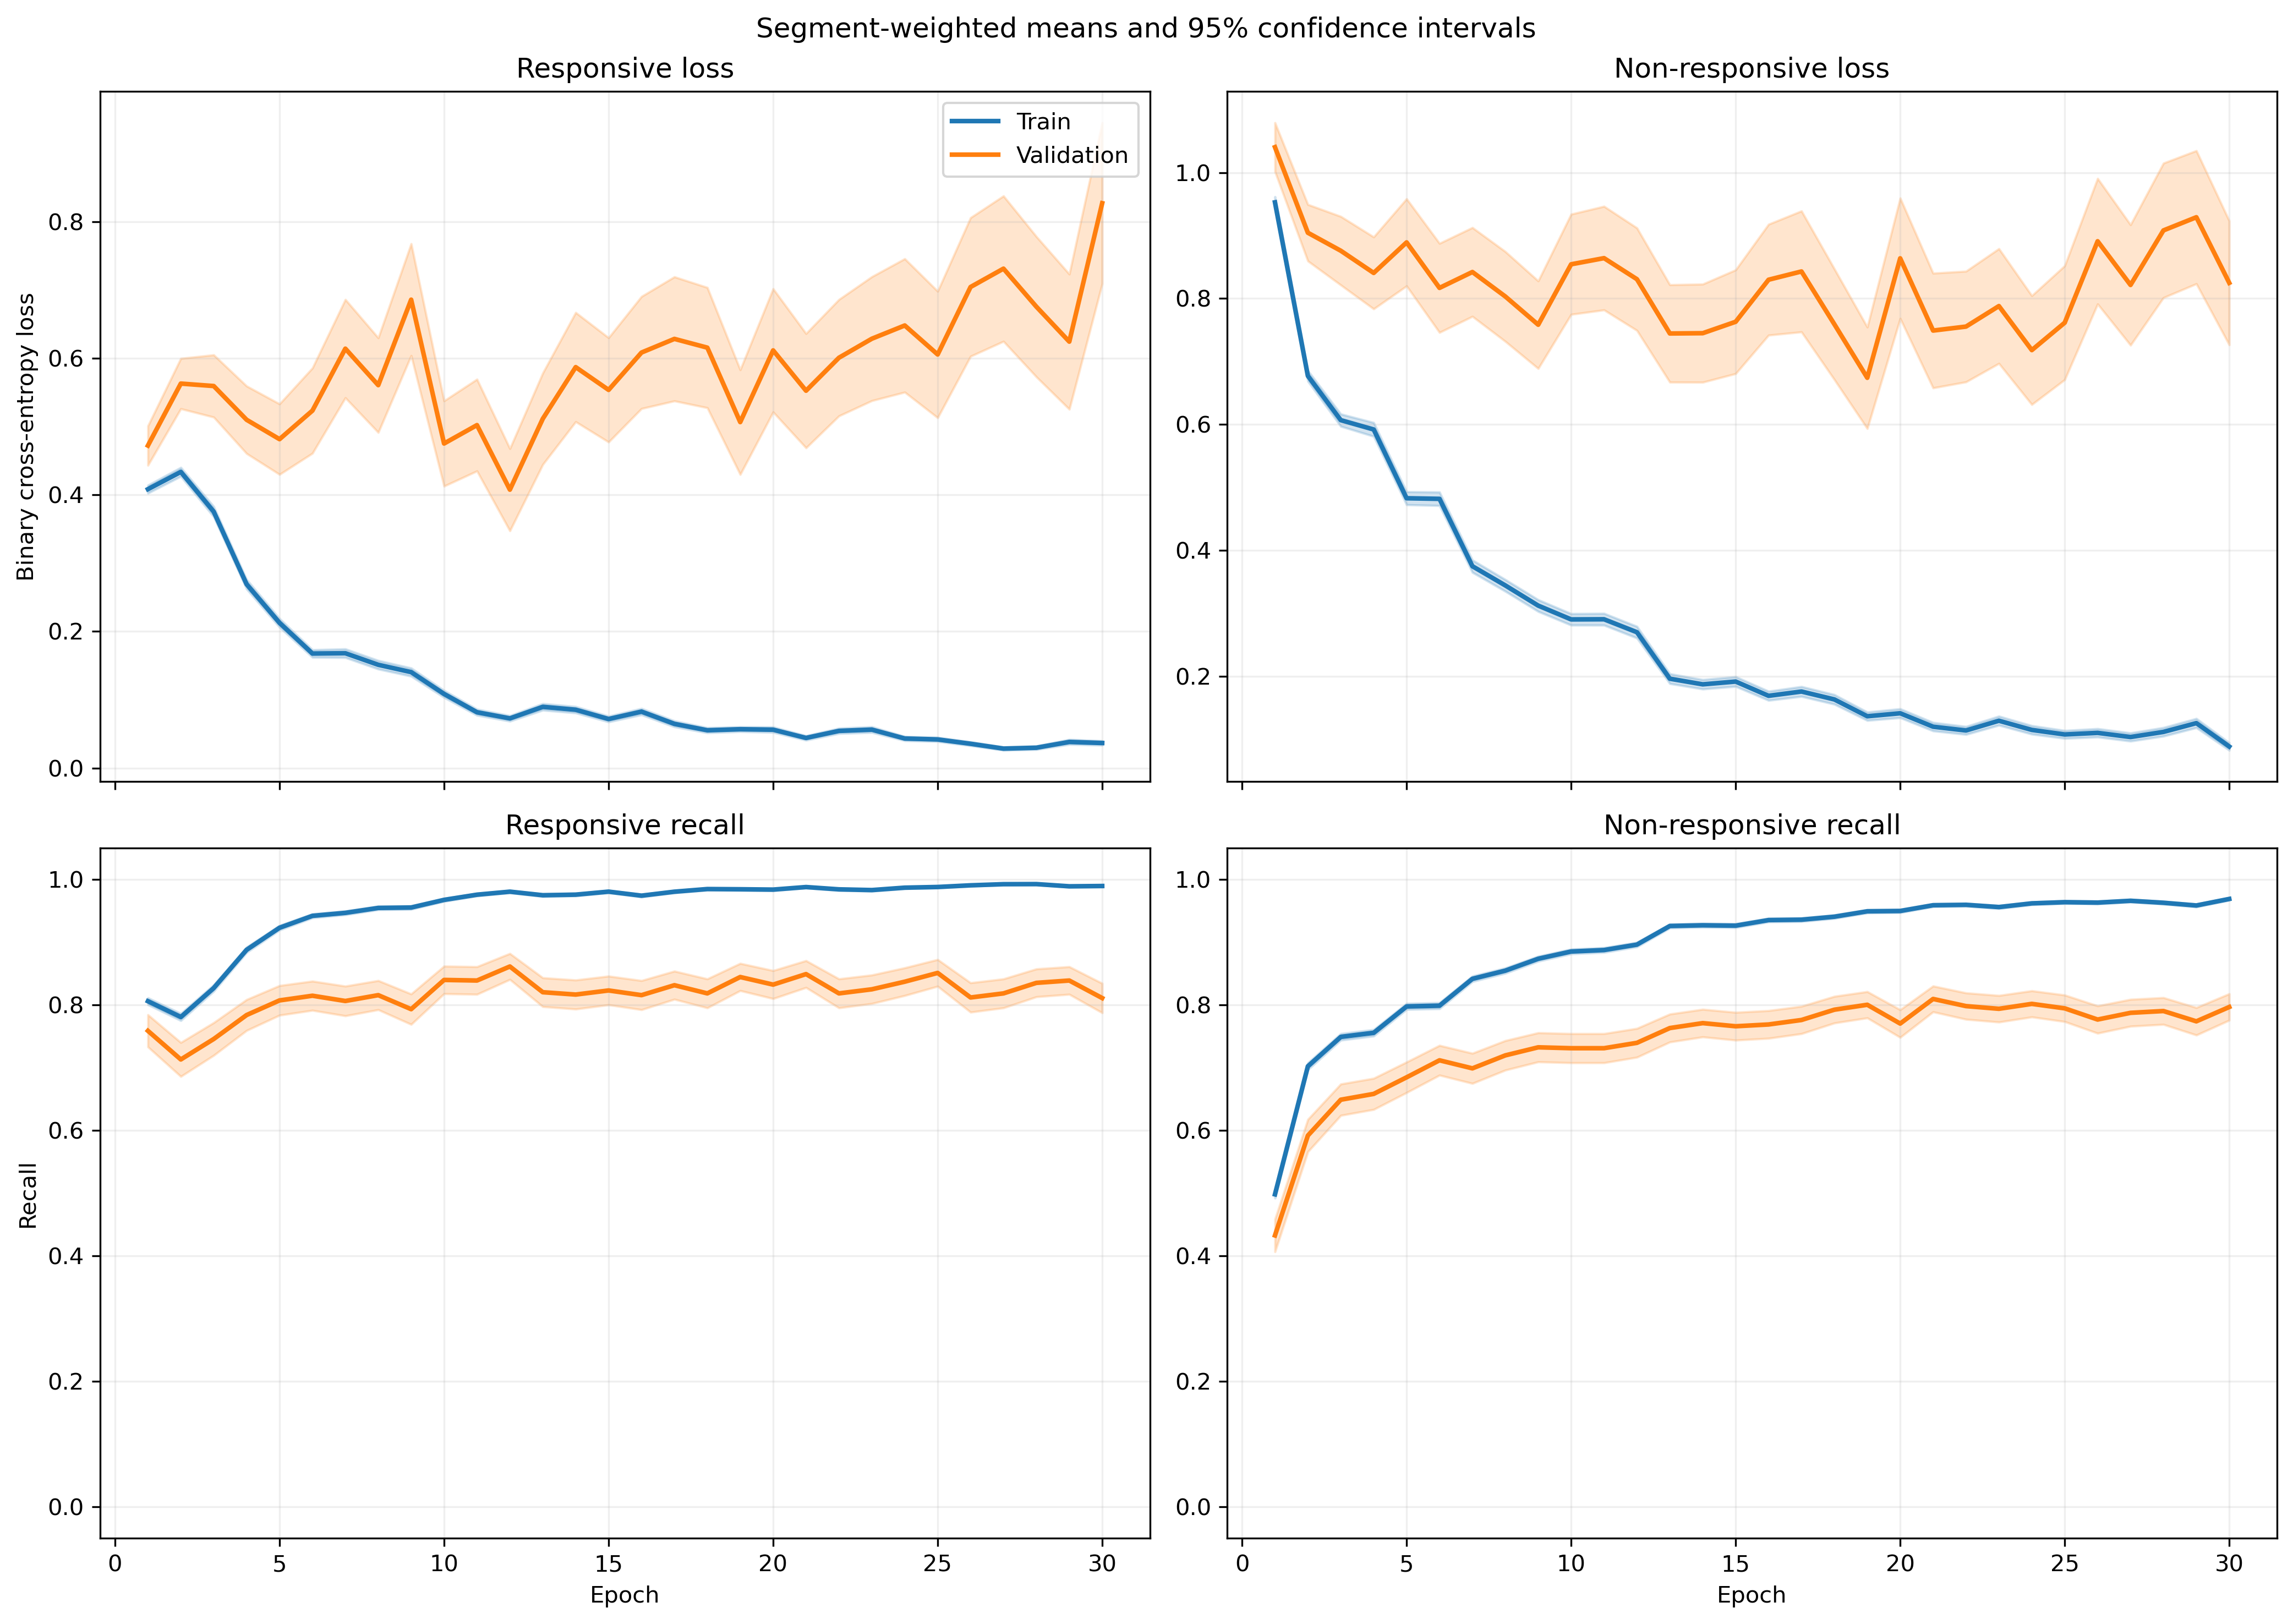

Values plotted in this chart, from the file beside it:
fold, epoch, split, r_loss, r_loss_count, r_loss_sum, r_loss_sum_sq, r_recall, r_recall_count, r_recall_sum, r_recall_sum_sq, nr_loss, nr_loss_count, nr_loss_sum, nr_loss_sum_sq, nr_recall, nr_recall_count, nr_recall_sum, nr_recall_sum_sq
1, 1, train, 0.4121, 1063, 438.1, 409.8, 0.7987, 1063, 849.0, 849.0, 0.9472, 1401, 1327, 2191, 0.531, 1401, 744.0, 744.0
1, 1, validation, 0.1169, 10, 1.169, 0.2235, 1.0, 10, 10.0, 10.0, , 0, 0.0, 0.0, , 0, 0.0, 0.0
1, 2, train, 0.4601, 1063, 489, 484.4, 0.7808, 1063, 830.0, 830.0, 0.5603, 1401, 785, 987.8, 0.7559, 1401, 1059, 1059
1, 2, validation, 0.1818, 10, 1.818, 0.4938, 1.0, 10, 10.0, 10.0, , 0, 0.0, 0.0, , 0, 0.0, 0.0
1, 3, train, 0.4058, 1063, 431.4, 506, 0.8278, 1063, 880.0, 880.0, 0.4825, 1401, 676, 1059, 0.8009, 1401, 1122, 1122
1, 3, validation, 0.07355, 10, 0.7355, 0.0956, 1.0, 10, 10.0, 10.0, , 0, 0.0, 0.0, , 0, 0.0, 0.0
1, 4, train, 0.2268, 1063, 241.1, 273.1, 0.9116, 1063, 969.0, 969.0, 0.5833, 1401, 817.2, 1621, 0.7516, 1401, 1053, 1053
1, 4, validation, 0.02583, 10, 0.2583, 0.01074, 1.0, 10, 10.0, 10.0, , 0, 0.0, 0.0, , 0, 0.0, 0.0
1, 5, train, 0.1978, 1063, 210.2, 292.7, 0.9341, 1063, 993.0, 993.0, 0.4484, 1401, 628.2, 1370, 0.8151, 1401, 1142, 1142
1, 5, validation, 0.02399, 10, 0.2399, 0.009849, 1.0, 10, 10.0, 10.0, , 0, 0.0, 0.0, , 0, 0.0, 0.0
1, 6, train, 0.1972, 1063, 209.7, 149.6, 0.9398, 1063, 999.0, 999.0, 0.5811, 1401, 814.1, 1307, 0.7181, 1401, 1006, 1006
1, 6, validation, 0.04587, 10, 0.4587, 0.04332, 1.0, 10, 10.0, 10.0, , 0, 0.0, 0.0, , 0, 0.0, 0.0
1, 7, train, 0.1623, 1063, 172.5, 249.1, 0.9511, 1063, 1011, 1011, 0.37, 1401, 518.4, 1131, 0.8473, 1401, 1187, 1187
1, 7, validation, 0.01493, 10, 0.1493, 0.003667, 1.0, 10, 10.0, 10.0, , 0, 0.0, 0.0, , 0, 0.0, 0.0
1, 8, train, 0.1023, 1063, 108.8, 130.2, 0.9718, 1063, 1033, 1033, 0.3951, 1401, 553.5, 1322, 0.8444, 1401, 1183, 1183
1, 8, validation, 0.00836, 10, 0.0836, 0.001333, 1.0, 10, 10.0, 10.0, , 0, 0.0, 0.0, , 0, 0.0, 0.0
1, 9, train, 0.07967, 1063, 84.69, 114.9, 0.9755, 1063, 1037, 1037, 0.329, 1401, 460.9, 1192, 0.8772, 1401, 1229, 1229
1, 9, validation, 0.005672, 10, 0.05672, 0.0006803, 1.0, 10, 10.0, 10.0, , 0, 0.0, 0.0, , 0, 0.0, 0.0
1, 10, train, 0.09795, 1063, 104.1, 187.9, 0.9718, 1063, 1033, 1033, 0.3151, 1401, 441.4, 1111, 0.8787, 1401, 1231, 1231
1, 10, validation, 0.007401, 10, 0.07401, 0.0009053, 1.0, 10, 10.0, 10.0, , 0, 0.0, 0.0, , 0, 0.0, 0.0
1, 11, train, 0.08252, 1063, 87.72, 133, 0.9765, 1063, 1038, 1038, 0.2332, 1401, 326.7, 830.9, 0.9165, 1401, 1284, 1284
1, 11, validation, 0.01632, 10, 0.1632, 0.007084, 1.0, 10, 10.0, 10.0, , 0, 0.0, 0.0, , 0, 0.0, 0.0
1, 12, train, 0.09357, 1063, 99.46, 146.1, 0.9746, 1063, 1036, 1036, 0.1904, 1401, 266.8, 594.1, 0.9201, 1401, 1289, 1289
1, 12, validation, 0.009316, 10, 0.09316, 0.002181, 1.0, 10, 10.0, 10.0, , 0, 0.0, 0.0, , 0, 0.0, 0.0
1, 13, train, 0.07937, 1063, 84.37, 104, 0.9821, 1063, 1044, 1044, 0.1991, 1401, 278.9, 629.7, 0.9193, 1401, 1288, 1288
1, 13, validation, 0.01224, 10, 0.1224, 0.005367, 1.0, 10, 10.0, 10.0, , 0, 0.0, 0.0, , 0, 0.0, 0.0
1, 14, train, 0.04614, 1063, 49.05, 52.22, 0.9915, 1063, 1054, 1054, 0.2697, 1401, 377.8, 814, 0.8887, 1401, 1245, 1245
1, 14, validation, 0.004373, 10, 0.04373, 0.0004238, 1.0, 10, 10.0, 10.0, , 0, 0.0, 0.0, , 0, 0.0, 0.0
1, 15, train, 0.05231, 1063, 55.6, 99.25, 0.9849, 1063, 1047, 1047, 0.2148, 1401, 300.9, 784.6, 0.9158, 1401, 1283, 1283
1, 15, validation, 0.001816, 10, 0.01816, 5.981766207696637e-05, 1.0, 10, 10.0, 10.0, , 0, 0.0, 0.0, , 0, 0.0, 0.0
1, 16, train, 0.13, 1063, 138.2, 126.3, 0.9548, 1063, 1015, 1015, 0.1405, 1401, 196.9, 333.9, 0.9415, 1401, 1319, 1319
1, 16, validation, 0.02122, 10, 0.2122, 0.007675, 1.0, 10, 10.0, 10.0, , 0, 0.0, 0.0, , 0, 0.0, 0.0
1, 17, train, 0.05795, 1063, 61.6, 40.57, 0.9849, 1063, 1047, 1047, 0.1315, 1401, 184.3, 372.6, 0.9536, 1401, 1336, 1336
1, 17, validation, 0.01067, 10, 0.1067, 0.004759, 1.0, 10, 10.0, 10.0, , 0, 0.0, 0.0, , 0, 0.0, 0.0
1, 18, train, 0.06957, 1063, 73.95, 85.27, 0.9793, 1063, 1041, 1041, 0.1118, 1401, 156.6, 337.7, 0.9607, 1401, 1346, 1346
1, 18, validation, 0.005877, 10, 0.05877, 0.0006579, 1.0, 10, 10.0, 10.0, , 0, 0.0, 0.0, , 0, 0.0, 0.0
1, 19, train, 0.09817, 1063, 104.4, 129.9, 0.968, 1063, 1029, 1029, 0.07413, 1401, 103.9, 222.5, 0.9714, 1401, 1361, 1361
1, 19, validation, 0.007028, 10, 0.07028, 0.0007676, 1.0, 10, 10.0, 10.0, , 0, 0.0, 0.0, , 0, 0.0, 0.0
1, 20, train, 0.05466, 1063, 58.1, 34.11, 0.9812, 1063, 1043, 1043, 0.08134, 1401, 114, 229.3, 0.9714, 1401, 1361, 1361
1, 20, validation, 0.006569, 10, 0.06569, 0.000808, 1.0, 10, 10.0, 10.0, , 0, 0.0, 0.0, , 0, 0.0, 0.0
1, 21, train, 0.02123, 1063, 22.57, 15.38, 0.9934, 1063, 1056, 1056, 0.1258, 1401, 176.3, 595.8, 0.9593, 1401, 1344, 1344
1, 21, validation, 0.0009956, 10, 0.009956, 1.780131356099446e-05, 1.0, 10, 10.0, 10.0, , 0, 0.0, 0.0, , 0, 0.0, 0.0
1, 22, train, 0.1057, 1063, 112.4, 173.3, 0.9633, 1063, 1024, 1024, 0.09398, 1401, 131.7, 281.5, 0.9622, 1401, 1348, 1348
1, 22, validation, 0.09834, 10, 0.9834, 0.2615, 1.0, 10, 10.0, 10.0, , 0, 0.0, 0.0, , 0, 0.0, 0.0
1, 23, train, 0.03305, 1063, 35.14, 103.7, 0.9906, 1063, 1053, 1053, 0.1359, 1401, 190.3, 771.6, 0.9629, 1401, 1349, 1349
1, 23, validation, 0.0004146, 10, 0.004146, 2.2105341486167163e-06, 1.0, 10, 10.0, 10.0, , 0, 0.0, 0.0, , 0, 0.0, 0.0
1, 24, train, 0.0337, 1063, 35.82, 48.87, 0.9906, 1063, 1053, 1053, 0.2047, 1401, 286.8, 806.5, 0.9286, 1401, 1301, 1301
1, 24, validation, 0.000903, 10, 0.00903, 1.0084816040034639e-05, 1.0, 10, 10.0, 10.0, , 0, 0.0, 0.0, , 0, 0.0, 0.0
1, 25, train, 0.03876, 1063, 41.2, 19.08, 0.9906, 1063, 1053, 1053, 0.1027, 1401, 143.9, 359.7, 0.9636, 1401, 1350, 1350
1, 25, validation, 0.006021, 10, 0.06021, 0.002659, 1.0, 10, 10.0, 10.0, , 0, 0.0, 0.0, , 0, 0.0, 0.0
1, 26, train, 0.05164, 1063, 54.89, 43.45, 0.984, 1063, 1046, 1046, 0.08899, 1401, 124.7, 273.5, 0.9665, 1401, 1354, 1354
1, 26, validation, 0.005878, 10, 0.05878, 0.0007308, 1.0, 10, 10.0, 10.0, , 0, 0.0, 0.0, , 0, 0.0, 0.0
1, 27, train, 0.03635, 1063, 38.65, 20.33, 0.9906, 1063, 1053, 1053, 0.07057, 1401, 98.87, 259.4, 0.9743, 1401, 1365, 1365
1, 27, validation, 0.002073, 10, 0.02073, 7.781125555084145e-05, 1.0, 10, 10.0, 10.0, , 0, 0.0, 0.0, , 0, 0.0, 0.0
1, 28, train, 0.01386, 1063, 14.74, 2.323, 0.9991, 1063, 1062, 1062, 0.1798, 1401, 251.9, 654.1, 0.9315, 1401, 1305, 1305
1, 28, validation, 0.001639, 10, 0.01639, 3.814473257079953e-05, 1.0, 10, 10.0, 10.0, , 0, 0.0, 0.0, , 0, 0.0, 0.0
1, 29, train, 0.05096, 1063, 54.17, 46.5, 0.9831, 1063, 1045, 1045, 0.06745, 1401, 94.5, 210.5, 0.9779, 1401, 1370, 1370
1, 29, validation, 0.002096, 10, 0.02096, 6.151387833597255e-05, 1.0, 10, 10.0, 10.0, , 0, 0.0, 0.0, , 0, 0.0, 0.0
1, 30, train, 0.01862, 1063, 19.79, 40.95, 0.9981, 1063, 1061, 1061, 0.1217, 1401, 170.5, 442.2, 0.9579, 1401, 1342, 1342
1, 30, validation, 0.0007767, 10, 0.007767, 7.459621656380477e-06, 1.0, 10, 10.0, 10.0, , 0, 0.0, 0.0, , 0, 0.0, 0.0
... 1,140 more rows
